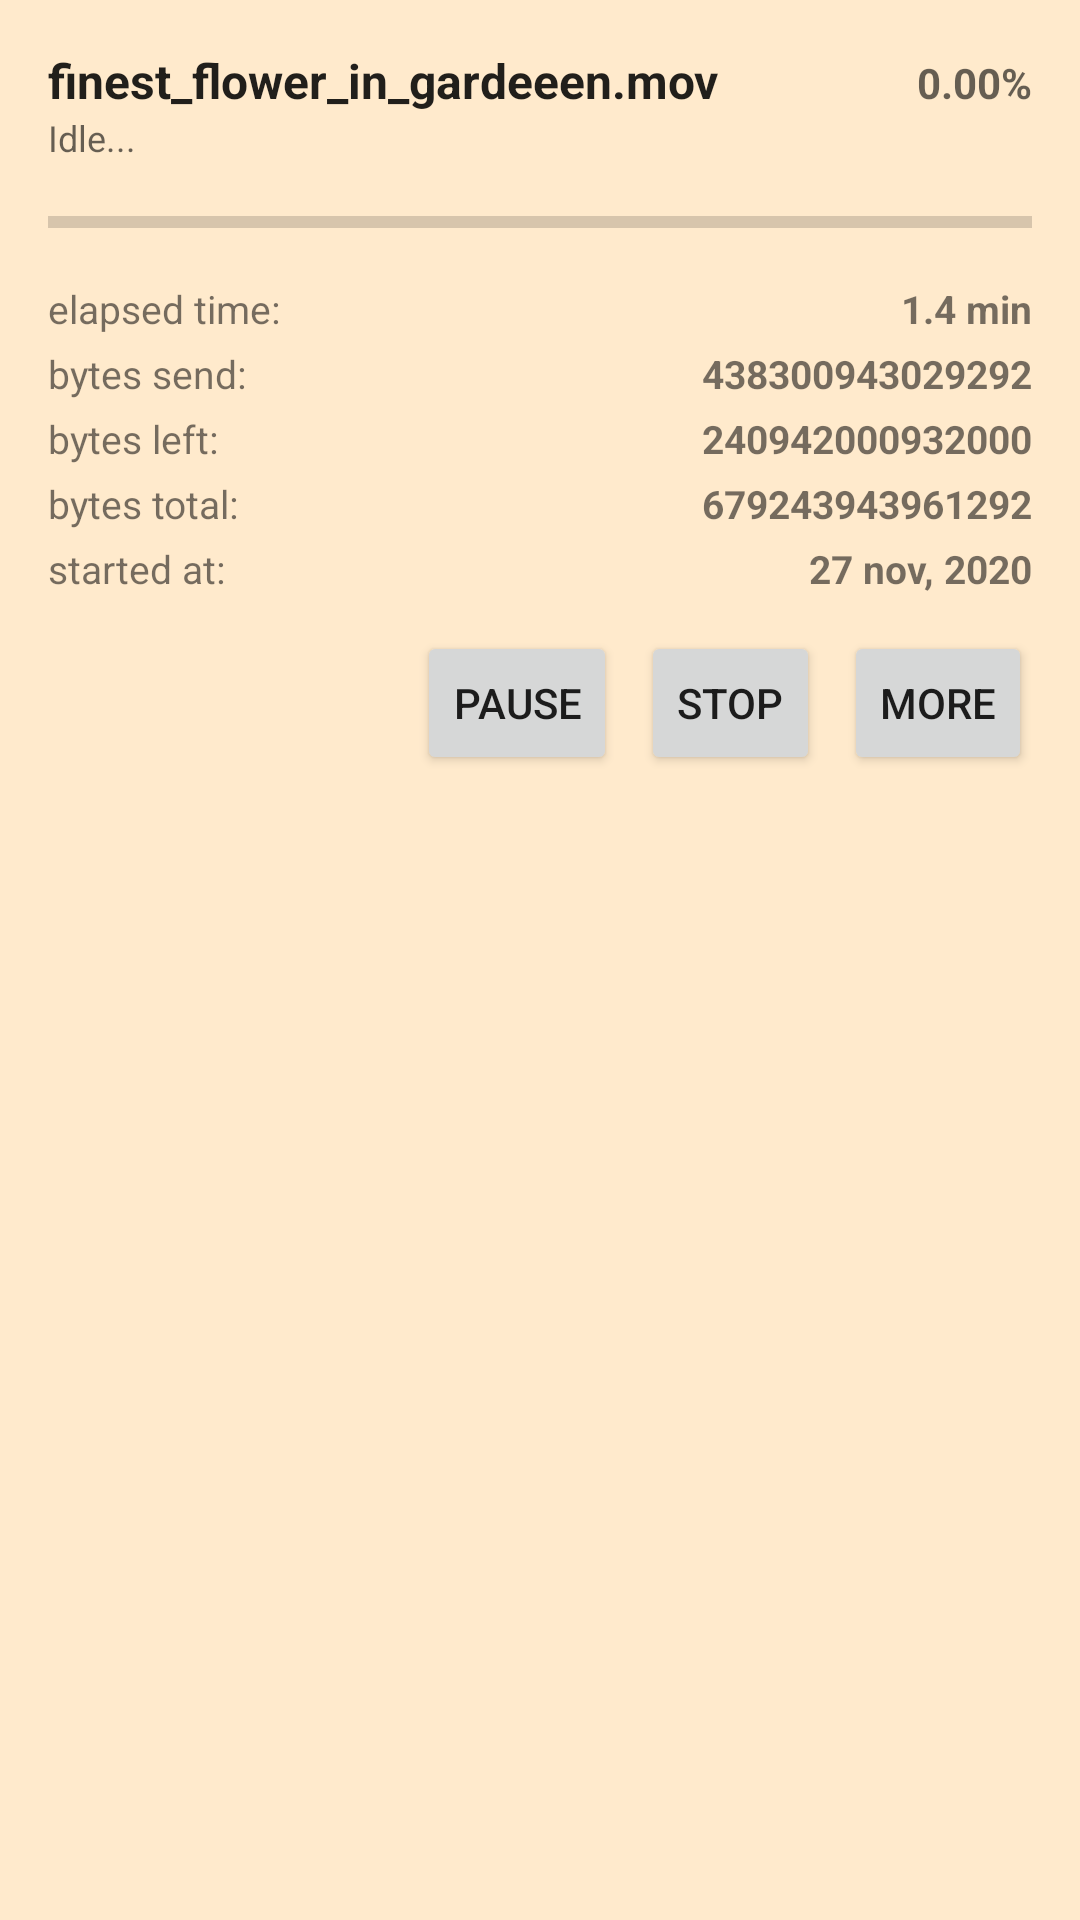

Layout XML and referenced resources for this Android screen:
<!-- AndroidManifest.xml: application theme Theme.PartyUP -->
<!-- res/layout/upload_status_element.xml -->
<?xml version="1.0" encoding="utf-8"?>
<LinearLayout xmlns:android="http://schemas.android.com/apk/res/android"
    android:layout_width="match_parent"
    android:layout_height="wrap_content"
    android:orientation="vertical"
    android:background="@color/container_selected_background"
    android:padding="16dp">

    
    <LinearLayout
        android:layout_width="match_parent"
        android:layout_height="wrap_content"
        android:orientation="horizontal">

        <TextView
            android:id="@+id/uploadTitle"
            android:layout_width="0dp"
            android:layout_height="wrap_content"
            android:layout_weight="1"
            android:text="finest_flower_in_gardeeen.mov"
            android:textColor="?android:attr/textColorPrimary"
            android:textSize="16sp"
            android:textStyle="bold" />

        <Space
            android:layout_width="8dp"
            android:layout_height="match_parent" />

        <TextView
            android:id="@+id/uploadPercentage"
            android:layout_width="wrap_content"
            android:layout_height="wrap_content"
            android:text="0.00%"
            android:textColor="?android:attr/textColorSecondary"
            android:textSize="14sp"
            android:textStyle="bold" />
    </LinearLayout>

    
    <TextView
        android:id="@+id/uploadStatusText"
        android:layout_width="match_parent"
        android:layout_height="wrap_content"
        android:layout_marginBottom="4dp"
        android:ellipsize="end"
        android:maxWidth="300dp"
        android:maxLines="1"
        android:text="Idle..."
        android:textColor="?android:attr/textColorSecondary"
        android:textSize="12sp" />

    
    <ProgressBar
        android:id="@+id/uploadProgress"
        style="?android:attr/progressBarStyleHorizontal"
        android:layout_width="match_parent"
        android:layout_height="wrap_content"
        android:layout_marginTop="8dp"
        android:layout_marginBottom="12dp"
        android:max="100" />

    
    <LinearLayout
        android:layout_width="match_parent"
        android:layout_height="wrap_content"
        android:orientation="vertical">

        
        <LinearLayout
            android:layout_width="match_parent"
            android:layout_height="wrap_content"
            android:layout_marginBottom="4dp"
            android:orientation="horizontal">

            <TextView
                android:layout_width="0dp"
                android:layout_height="wrap_content"
                android:layout_weight="1"
                android:text="elapsed time:"
                android:textSize="13sp" />

            <TextView
                android:id="@+id/uploadTimeElapsed"
                android:layout_width="wrap_content"
                android:layout_height="wrap_content"
                android:text="1.4 min"
                android:textSize="13sp"
                android:textStyle="bold" />
        </LinearLayout>

        
        <LinearLayout
            android:layout_width="match_parent"
            android:layout_height="wrap_content"
            android:layout_marginBottom="4dp"
            android:orientation="horizontal">

            <TextView
                android:layout_width="0dp"
                android:layout_height="wrap_content"
                android:layout_weight="1"
                android:text="bytes send:"
                android:textSize="13sp" />

            <TextView
                android:id="@+id/uploadBytesDone"
                android:layout_width="wrap_content"
                android:layout_height="wrap_content"
                android:text="438300943029292"
                android:textSize="13sp"
                android:textStyle="bold" />
        </LinearLayout>

        
        <LinearLayout
            android:layout_width="match_parent"
            android:layout_height="wrap_content"
            android:layout_marginBottom="4dp"
            android:orientation="horizontal">

            <TextView
                android:layout_width="0dp"
                android:layout_height="wrap_content"
                android:layout_weight="1"
                android:text="bytes left:"
                android:textSize="13sp" />

            <TextView
                android:id="@+id/uploadBytesLeft"
                android:layout_width="wrap_content"
                android:layout_height="wrap_content"
                android:text="240942000932000"
                android:textSize="13sp"
                android:textStyle="bold" />
        </LinearLayout>

        
        <LinearLayout
            android:layout_width="match_parent"
            android:layout_height="wrap_content"
            android:layout_marginBottom="4dp"
            android:orientation="horizontal">

            <TextView
                android:layout_width="0dp"
                android:layout_height="wrap_content"
                android:layout_weight="1"
                android:text="bytes total:"
                android:textSize="13sp" />

            <TextView
                android:id="@+id/uploadBytesTotal"
                android:layout_width="wrap_content"
                android:layout_height="wrap_content"
                android:text="679243943961292"
                android:textSize="13sp"
                android:textStyle="bold" />
        </LinearLayout>

        
        <LinearLayout
            android:layout_width="match_parent"
            android:layout_height="wrap_content"
            android:orientation="horizontal">

            <TextView
                android:layout_width="0dp"
                android:layout_height="wrap_content"
                android:layout_weight="1"
                android:text="started at:"
                android:textSize="13sp" />

            <TextView
                android:id="@+id/uploadTimeStarted"
                android:layout_width="wrap_content"
                android:layout_height="wrap_content"
                android:text="27 nov, 2020"
                android:textSize="13sp"
                android:textStyle="bold" />
        </LinearLayout>
    </LinearLayout>

    
    <LinearLayout
        android:layout_width="match_parent"
        android:layout_height="wrap_content"
        android:layout_marginTop="12dp"
        android:gravity="end"
        android:layout_gravity="center"
        android:orientation="horizontal">

        <Button
            android:id="@+id/uploadActionPause"
            style="?android:attr/buttonStyleSmall"
            android:layout_width="wrap_content"
            android:layout_height="wrap_content"
            android:layout_marginEnd="8dp"
            android:text="Pause" />

        <Button
            android:id="@+id/uploadActionStop"
            style="?android:attr/buttonStyleSmall"
            android:layout_width="wrap_content"
            android:layout_height="wrap_content"
            android:layout_marginEnd="8dp"
            android:text="Stop" />

        <Button
            android:id="@+id/uploadActionMore"
            style="?android:attr/buttonStyleSmall"
            android:layout_width="wrap_content"
            android:layout_height="wrap_content"
            android:text="More" />

    </LinearLayout>

</LinearLayout>
<!-- resources referenced by this layout -->
<resources>
  <color name="container_selected_background">#33FF9800</color>
  <style name="Theme.PartyUP" parent="Theme.MaterialComponents.DayNight.DarkActionBar">
  
          
          <item name="colorPrimary">@color/purple_500</item>
          <item name="colorPrimaryVariant">@color/purple_700</item>
          <item name="colorOnPrimary">@color/white</item>
  
          
          <item name="colorSecondary">@color/teal_200</item>
          <item name="colorOnSecondary">@color/black</item>
  
          
          <item name="android:statusBarColor">?attr/colorPrimaryVariant</item>
  
          
          <item name="actionBarStyle">@style/Theme.PartyUP.ActionBar</item>
      </style>
  <color name="purple_500">#FFFF9800</color>
  <color name="purple_700">#FFF57C00</color>
  <color name="white">#FFFFFFFF</color>
  <color name="teal_200">#FFB39DDB</color>
  <color name="black">#FF000000</color>
  <style name="Theme.PartyUP.ActionBar" parent="Widget.MaterialComponents.ActionBar.Primary">
  
      </style>
</resources>
